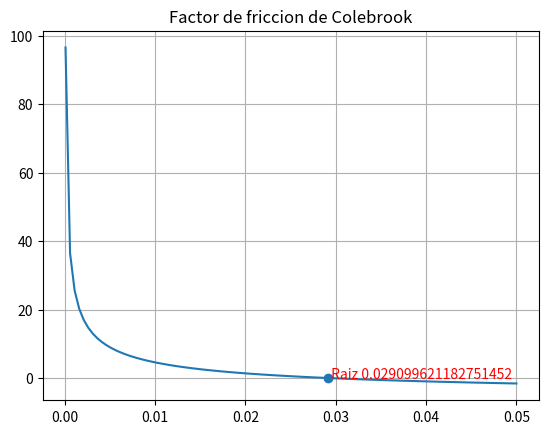

This figure's Python source:
#importar las funciones de la biblioteca math
import numpy as np
from scipy import optimize
import matplotlib.pyplot as plt
import math 
import cmath 

# Funcion a evaluar
def f(x):
    e=0.0015
    D=4
    Re=13743
    return 1/np.sqrt(x)+2*np.log10(e/D/3.7+2.51/Re/np.sqrt(x))

def main():
    # valores iniciales
    x0=0.01
    # Llamada al algoritmo
    raiz=optimize.newton(f,x0)
    print('f({:e})={:e}'.format(raiz,f(raiz)))
    
    x=np.linspace(0.0001,0.05,100)
    y=f(x)
    
    fig = plt.figure()
    plt.plot(x,y)
    plt.title('Factor de friccion de Colebrook')
    plt.scatter(raiz,f(raiz))
    plt.text(raiz,f(raiz),' Raiz '+str(raiz),color='red')
    plt.grid()
    
    plt.show()
    fig.savefig("newtonraphsonopt.pdf", bbox_inches='tight')
    
if __name__ == "__main__": main()